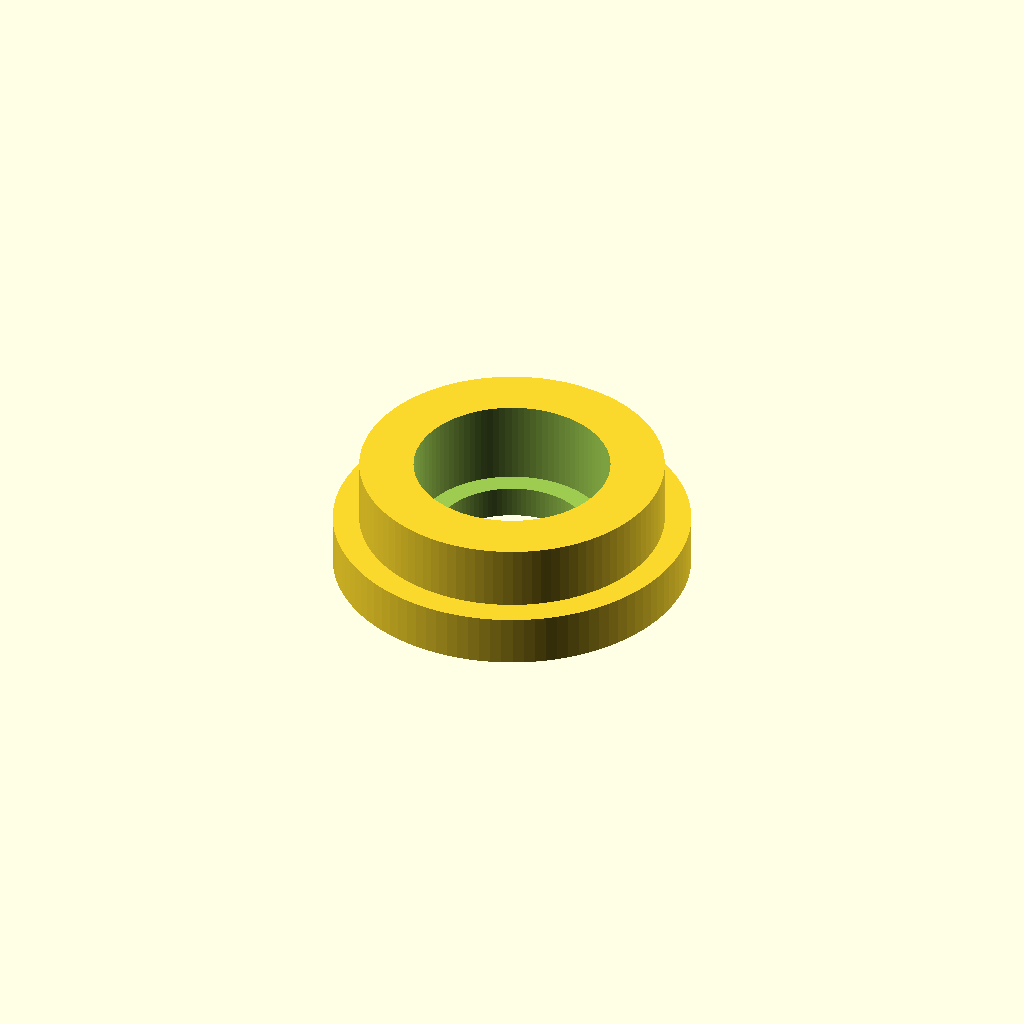
Cell 1: rendered with the file's own defaults.
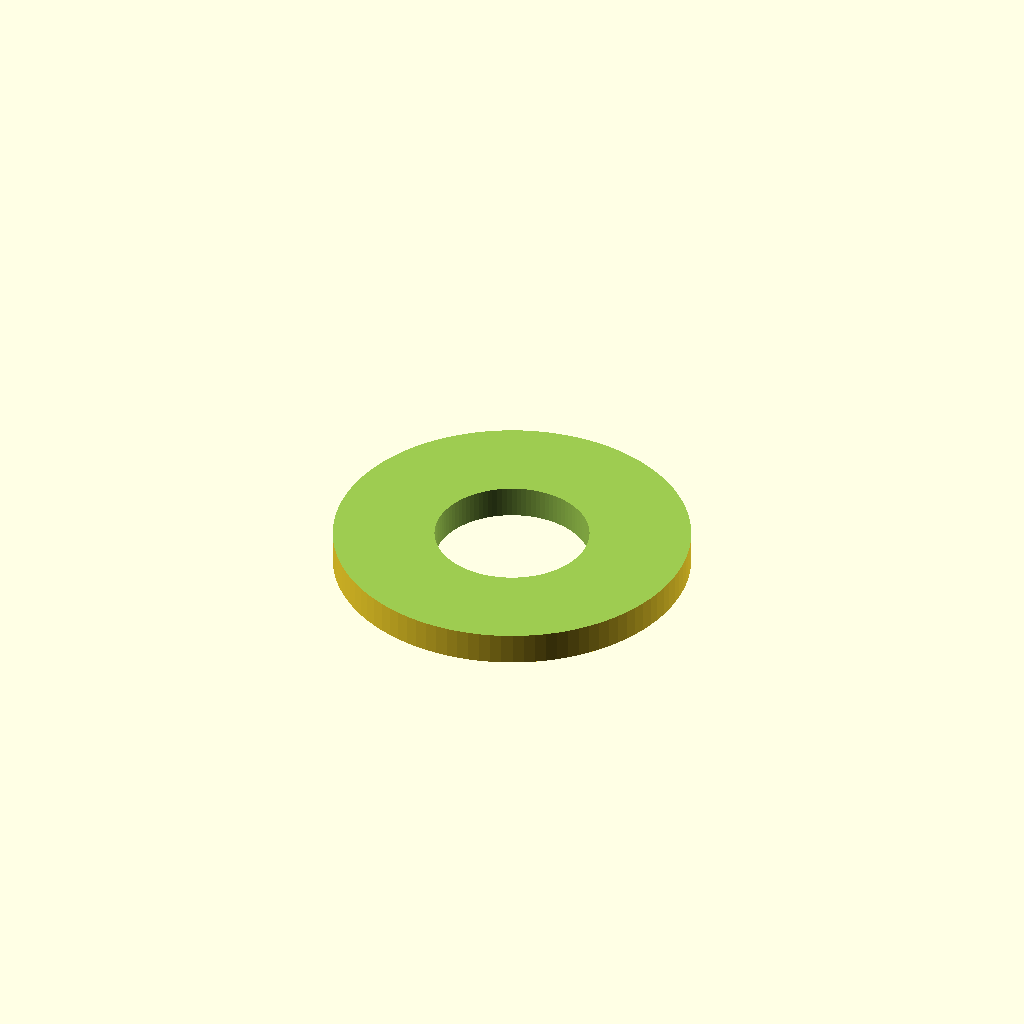
Cell 2 — lens_dia set to 61, the other parameters unchanged.
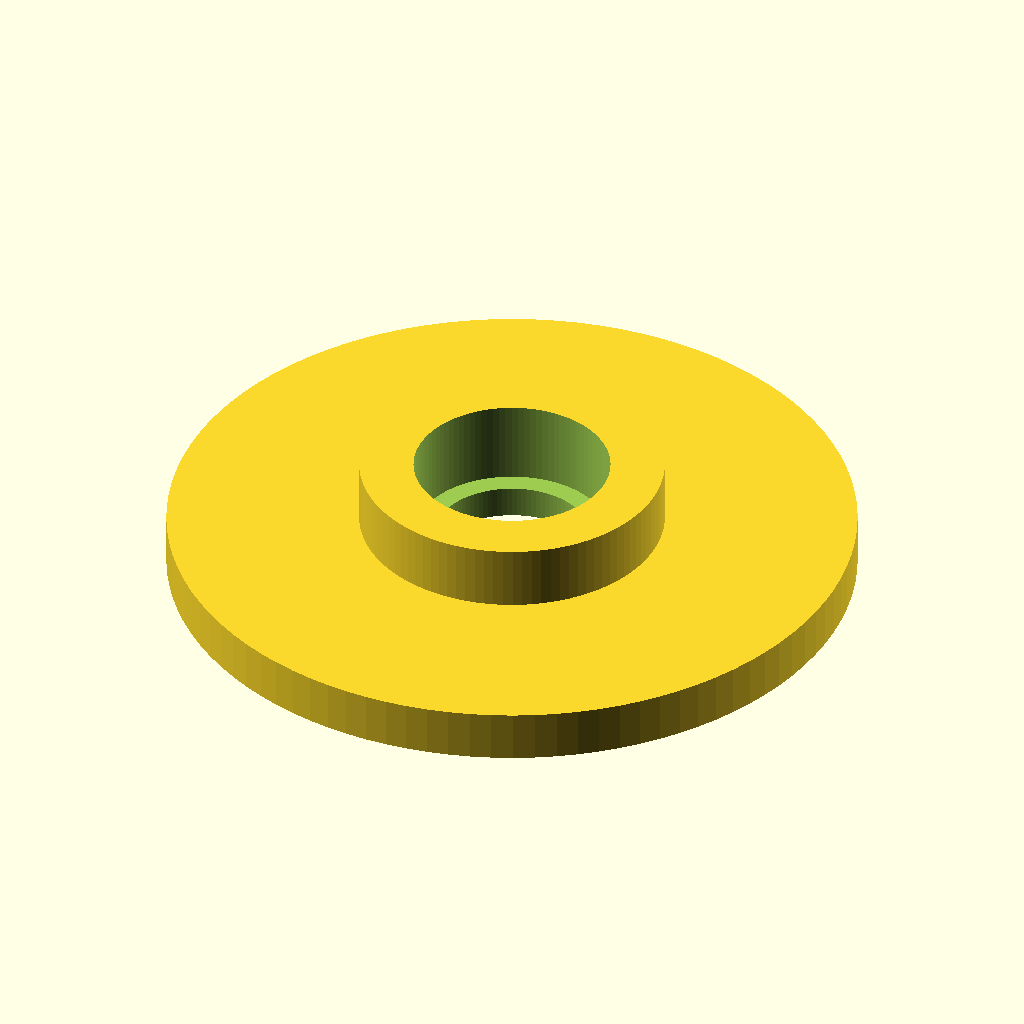
Cell 3: the same model with tube_od = 103.
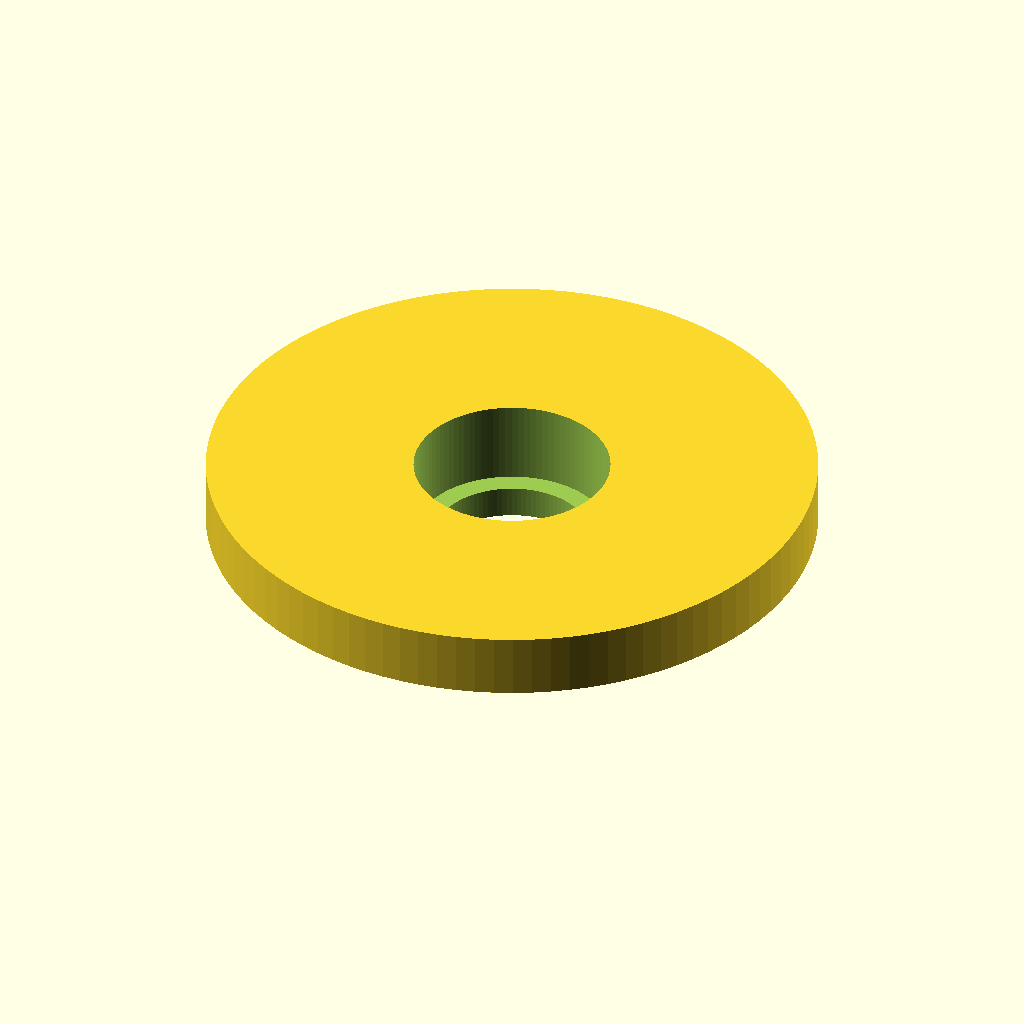
Cell 4: tube_id = 95 (everything else at default).
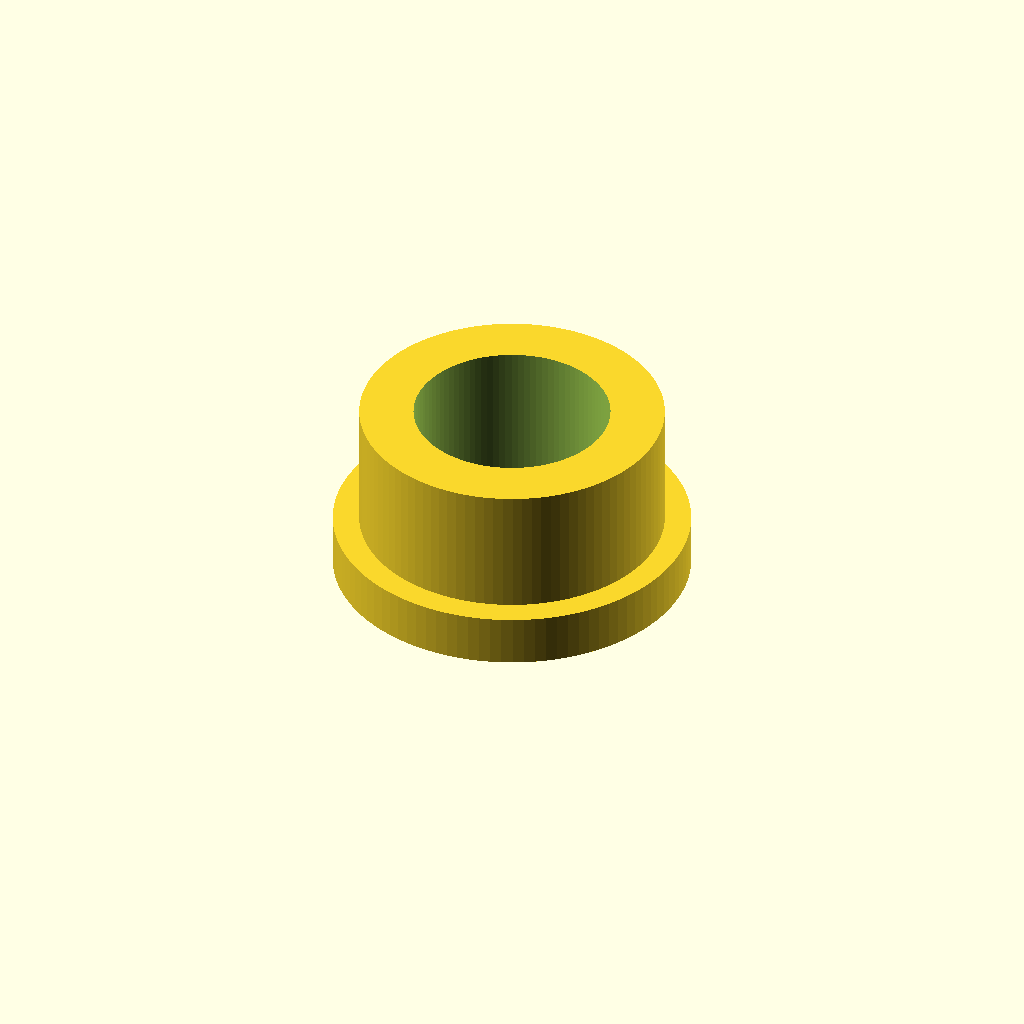
Cell 5 — insert_length set to 20, the other parameters unchanged.
All cells are drawn from one camera (rotation 55°, 0°, 25°, orthographic, colour scheme Cornfield), so only the parameter changes between them.
Source of the model, 3d_models/galilean/galilean_eyepiece_cell.scad:
// Galilean Eyepiece Cell (目镜座)
// 用于固定 30mm 凹透镜

lens_dia = 30.5;
lens_thickness = 3;
tube_od = 51.5; // 匹配滑动管外径
tube_id = 47.5; // 匹配滑动管内径
insert_length = 10;

module eyepiece_cell() {
    difference() {
        union() {
            // 外部手持挡圈
            cylinder(d=tube_od + 4, h=8, $fn=100);
            // 插入调焦管的部分
            translate([0, 0, 8])
            cylinder(d=tube_id - 0.2, h=insert_length, $fn=100);
        }
        
        // 通光孔 (人眼观察孔)
        translate([0, 0, -1])
        cylinder(d=24, h=20 + insert_length + 2, $fn=100);
        
        // 放置目镜的凹槽
        translate([0, 0, 8 - lens_thickness])
        cylinder(d=lens_dia, h=lens_thickness + insert_length + 2, $fn=100);
    }
}

eyepiece_cell();
Customizer parameters (derived from the source; name, type, default, range or options):
lens_dia: number, default 30.5
lens_thickness: number, default 3
tube_od: number, default 51.5
tube_id: number, default 47.5
insert_length: number, default 10
